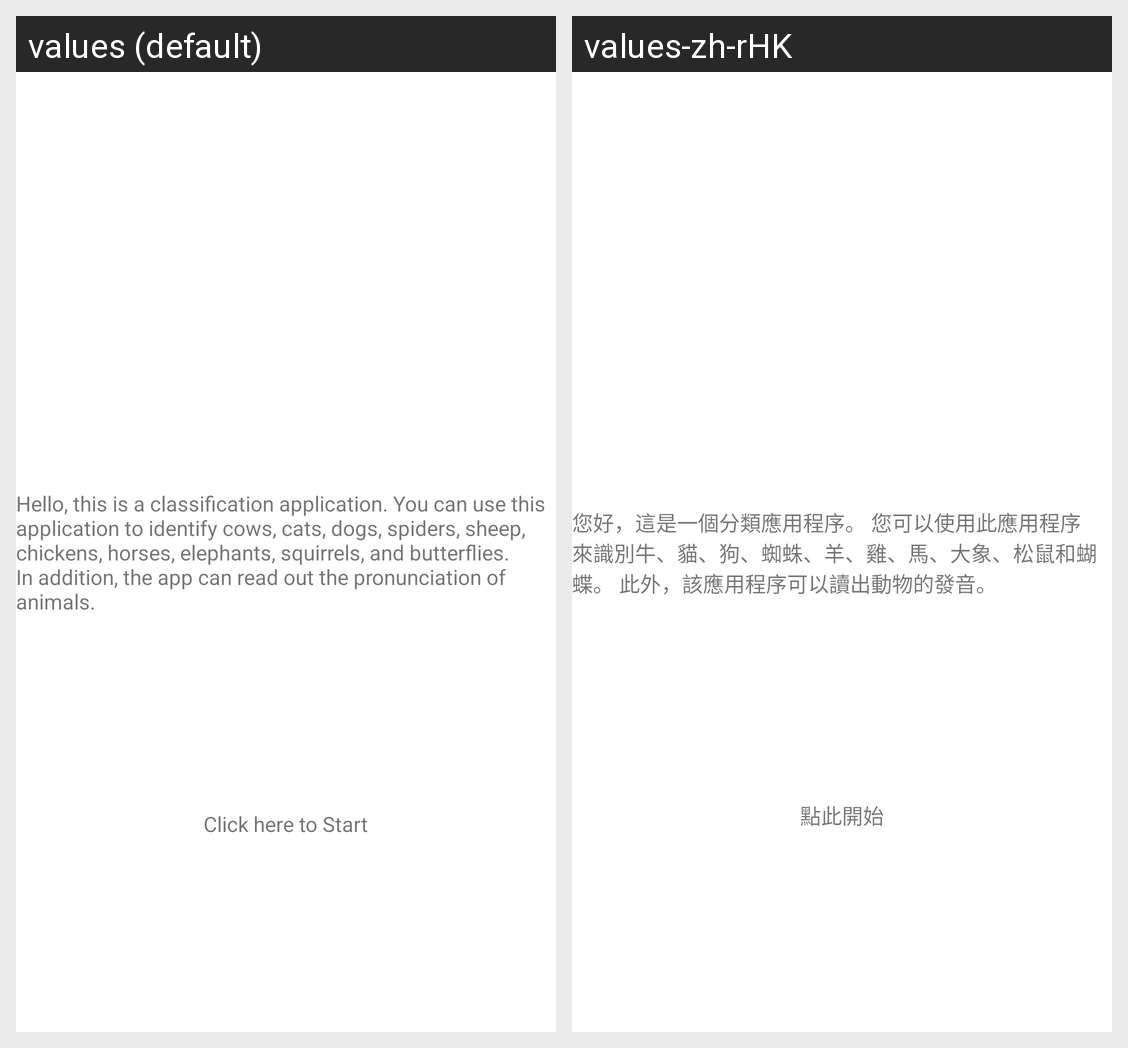

Translations of the strings shown on this Android screen, per locale in the grid:
Android screen res/layout/activity_main.xml rendered under 2 locales, left to right: values (default), values-zh-rHK. Device: Nexus 5 (rendered at 1080×1920; each locale shown at half size, 540×960, under a caption strip naming it); theme Theme.413Project.
Strings drawn on this screen, with the default value and each locale's value (text and hints the layout hard-codes, and strings that could not be matched under every locale, appear in the picture but are not listed):

opening
  values: Hello, this is a classification application. You can use this application to identify cows, cats, dogs, spiders, sheep, chickens, horses, elephants, squirrels, and butterflies. In addition, the app can read out the pronunciation of animals.
  values-zh-rHK: 您好，這是一個分類應用程序。 您可以使用此應用程序來識別牛、貓、狗、蜘蛛、羊、雞、馬、大象、松鼠和蝴蝶。 此外，該應用程序可以讀出動物的發音。

starting
  values: Click here to Start
  values-zh-rHK: 點此開始
